Dataset: new_flowers_data (GitHub, AnnaFilipov93/ReLeaf-old). Classes: daisy, dandelion, iris, rose, sunflower, tulip, water lilies.

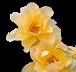
Label: rose

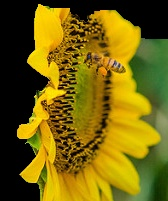
Label: sunflower

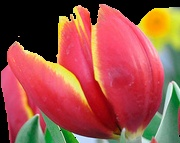
Label: tulip

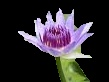
Label: water lilies

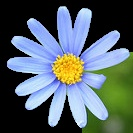
Label: daisy

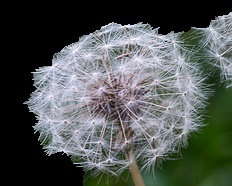
Label: dandelion
